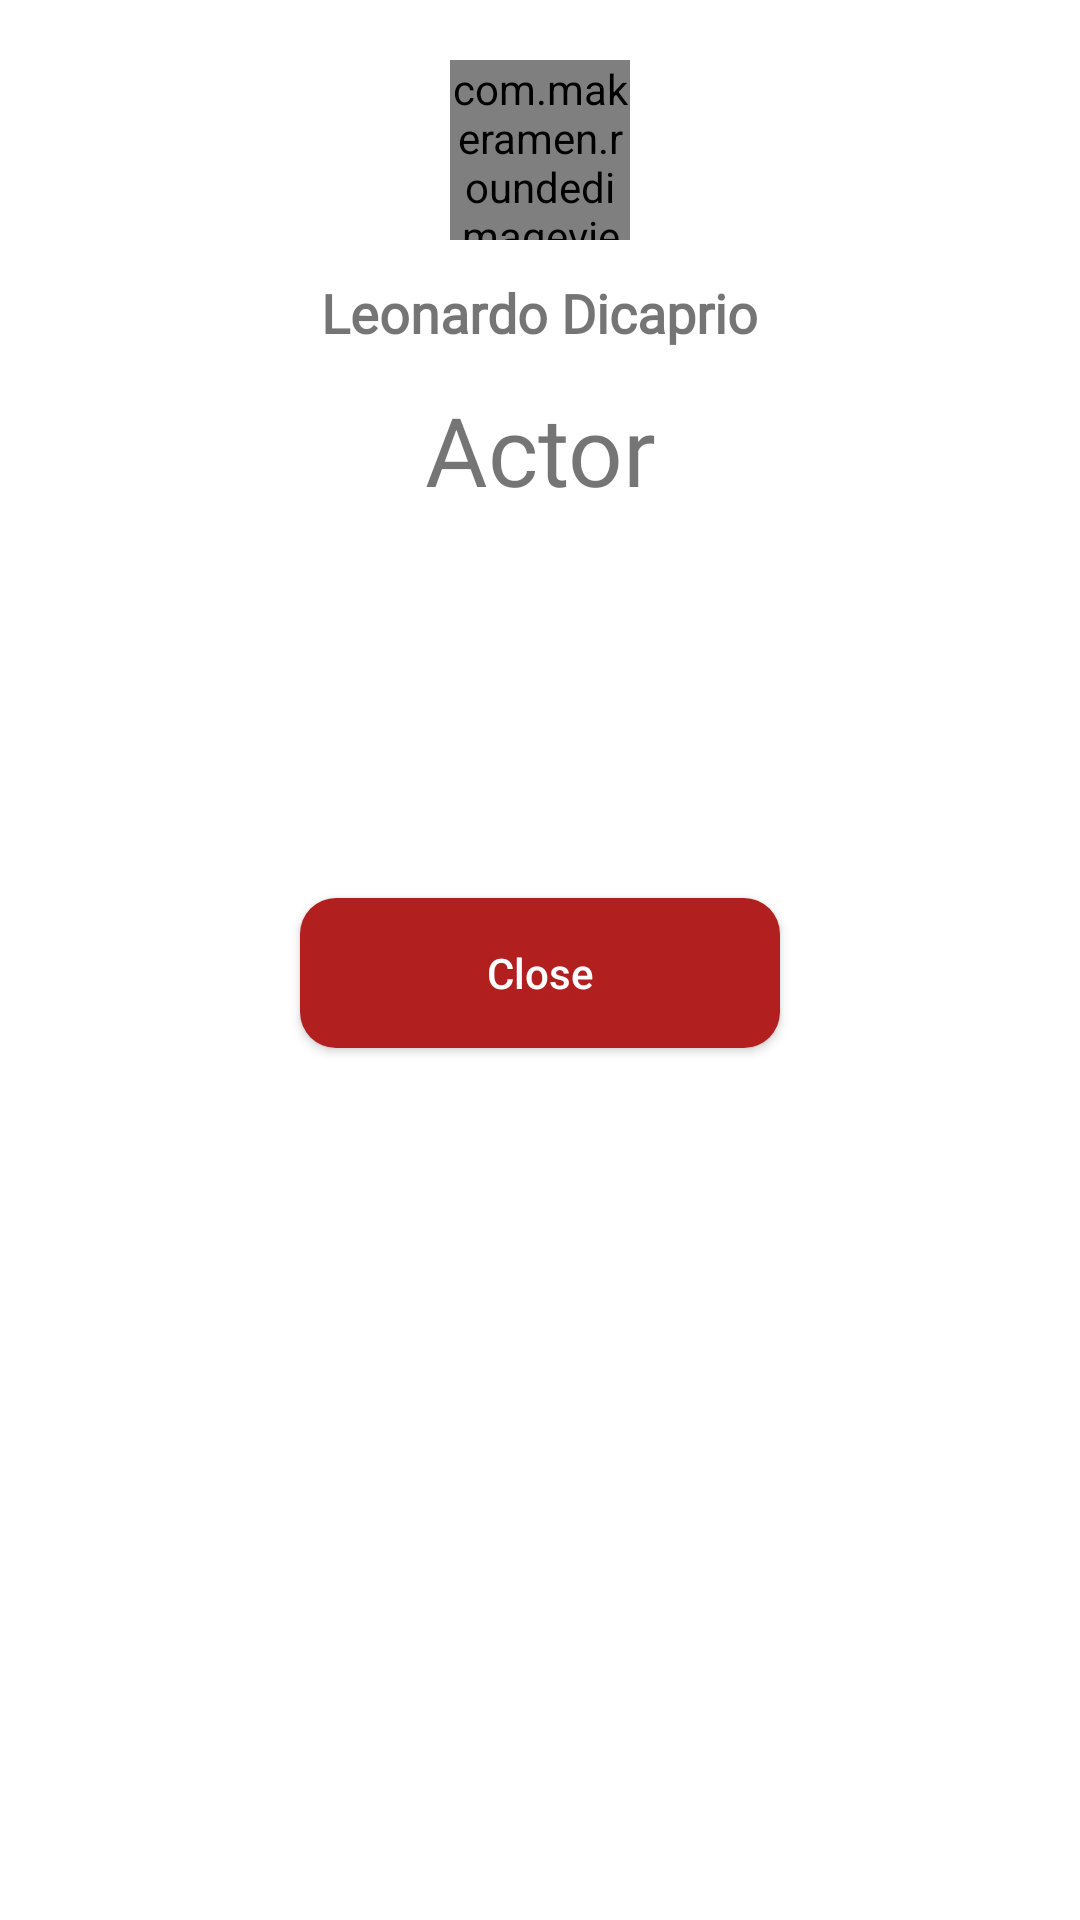

Android layout source for this screen:
<!-- AndroidManifest.xml: application theme Theme.CompanyApp -->
<!-- res/layout/bottom_sheet_dialog.xml -->
<LinearLayout xmlns:android="http://schemas.android.com/apk/res/android"
    xmlns:app="http://schemas.android.com/apk/res-auto"
    android:layout_width="match_parent"
    android:layout_height="wrap_content"
    android:paddingBottom="12dp"
    android:orientation="vertical">

    <com.makeramen.roundedimageview.RoundedImageView
        android:id="@+id/imageView"
        android:layout_width="60dp"
        android:layout_height="60dp"
        android:layout_gravity="center"
        android:src="@drawable/dicaprio"
        app:riv_oval="true"
        android:scaleType="centerCrop"

        android:layout_marginTop="20dp"

        />

    <TextView
        android:id="@+id/textViewName"
        android:layout_width="wrap_content"
        android:layout_height="wrap_content"
        android:textSize="18sp"
        android:text="Leonardo Dicaprio"
        android:fontFamily="@font/anton"
        android:textStyle="bold"
        android:layout_gravity="center"
        android:layout_marginTop="12dp"
        />

    <TextView
        android:id="@+id/textViewJob"
        android:layout_width="wrap_content"
        android:layout_height="wrap_content"
        android:layout_gravity="center"
        android:layout_marginTop="12dp"
        android:fontFamily="@font/squarepeg"
        android:gravity="center"
        android:text="Actor"
        android:textSize="32sp" />

    <androidx.appcompat.widget.AppCompatButton
        android:id="@+id/closeButton"
        android:layout_width="wrap_content"
        android:layout_height="wrap_content"
        android:background="@drawable/button_shape"
        android:textColor="@color/white"
        android:text="Close"
        android:backgroundTint="@color/primary"

        android:textAllCaps="false"
        android:layout_gravity="center"
        android:layout_marginTop="128dp"



        />
</LinearLayout>
<!-- resources referenced by this layout -->
<resources>
  <color name="primary">#B21F1F</color>
  <color name="white">#FFFFFFFF</color>
  <!-- drawable button_shape (drawable) -->
  <?xml version="1.0" encoding="utf-8"?>
  <shape xmlns:android="http://schemas.android.com/apk/res/android" android:shape="rectangle" >
      <corners
          android:radius="12dp"
          />
      <solid
          android:color="#F71919"
          />
      <padding
          android:left="0dp"
          android:top="0dp"
          android:right="0dp"
          android:bottom="0dp"
          />
      <size
          android:width="160dp"
          android:height="50dp"
          />
  
  </shape>
  <!-- drawable dicaprio: webp bitmap (drawable-v24, 5020 bytes) -->
  <style name="Theme.CompanyApp" parent="Theme.MaterialComponents.DayNight.DarkActionBar">
          
          <item name="colorPrimary">@color/purple_500</item>
          <item name="colorPrimaryVariant">@color/purple_700</item>
          <item name="colorOnPrimary">@color/white</item>
          
          <item name="colorSecondary">@color/teal_200</item>
          <item name="colorSecondaryVariant">@color/teal_700</item>
          <item name="colorOnSecondary">@color/black</item>
          
  
          <item name="windowActionBar">false</item>
          <item name="windowNoTitle">true</item>
  
  
  
          <item name="android:statusBarColor" tools:targetApi="l">?attr/colorPrimaryVariant</item>
          
      </style>
  <color name="purple_500">#FF6200EE</color>
  <color name="purple_700">#FF3700B3</color>
  <color name="teal_200">#B21F1F</color>
  <color name="teal_700">#FF018786</color>
  <color name="black">#FF000000</color>
</resources>
